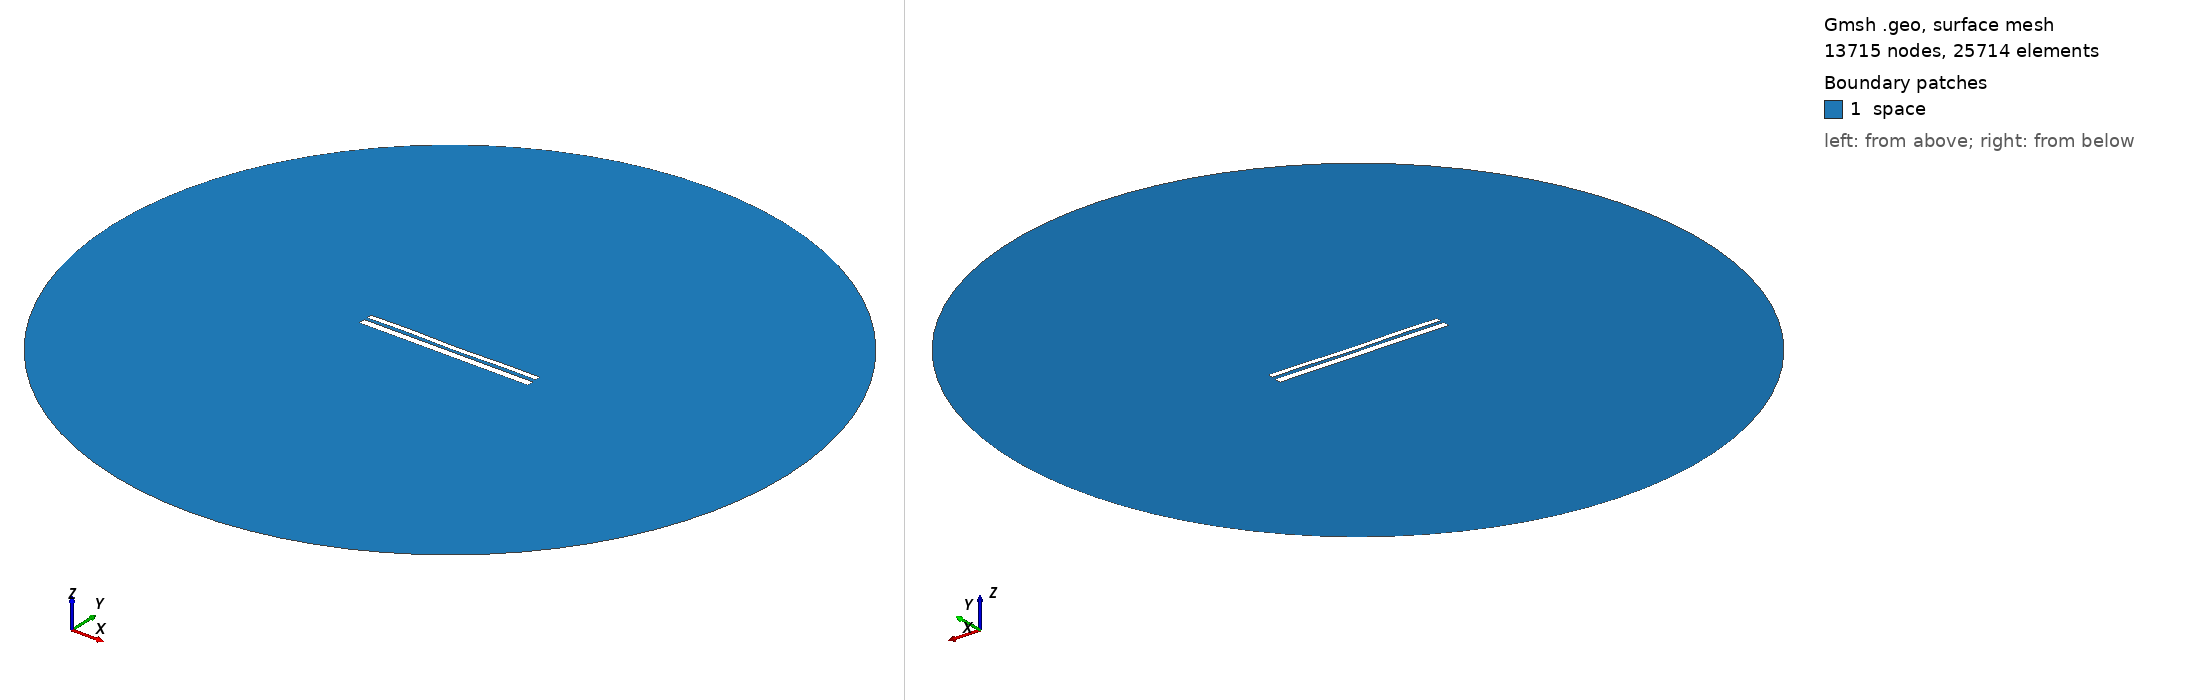

Gmsh geometry script, surface-meshed: 13715 nodes, 25714 surface elements. Boundary patches (legend numbers): 1 space. Left view from above one corner, right view from below the opposite corner. Legend entries are the model's physical surfaces. The drawing asked Gmsh for element sizes between 1% and 20% of the model's largest extent; the script's own settings can give other sizes.

=== 9920.geo (drawn) ===
//---------------------------------------
// Geometry kernel
//---------------------------------------

SetFactory("OpenCASCADE");



//---------------------------------------
// Parameters of the geometry
//---------------------------------------

// Overetch of the upper plate
overetch = 0.375;

// Distance between the plates
distance = 1.5;

// Discretization over the x axis (for the deformation)
nx = 50; 

// Length of the plate
L = 100 - overetch; 

// Number of modes
n = 4; 

// 1st mode coefficient
coeff(1) = 0.15;
beta(1) = 0.596864 * 3.1415926535 / L;

// 2nd mode coefficient
coeff(2) = -0.075;
beta(2) = 1.49418 * 3.1415926535 / L;

// 3rd mode coefficient
coeff(3) = 0.07499999999999998;
beta(3) = 2.50025 * 3.1415926535 / L;

// 4th mode coefficient
coeff(4) = 0.15;
beta(4) = 3.49999 * 3.1415926535 / L;



//---------------------------------------
// Upper plate (deformed rectangle)
//---------------------------------------

// Coordiantes of the upper plate
xmin = -50;
xmax = 50 - overetch;

// Height of the upper plate
yheight = 4 - 2 * overetch;

// Indexes of the points
UpperID[] = {};
LowerID[] = {};
LeftID[] = {};
RightID[] = {};

// Point index
p = 1;

// Horizontal edges
For i In {1:nx}
    x = xmin + (i-1)*(xmax - xmin)/(nx-1);

    y_bottom = distance / 2 + overetch;
    For j In {1:n}
        C = (Cosh(beta(j)*L) + Cos(beta(j)*L)) / (Sinh(beta(j)*L) + Sin(beta(j)*L));
        y_bottom  = y_bottom + coeff(j) * (Cosh(beta(j)*(x+50)) - Cos(beta(j)*(x+50)) - C * (Sinh(beta(j)*(x+50)) - Sin(beta(j)*(x+50))));
    EndFor

    y_top = y_bottom + yheight;

    Point(p) = {x, y_top, 0, 1.0};
    UpperID[i] = p;
    p = p + 1;

    Point(p) = {x, y_bottom, 0, 1.0};
    LowerID[i] = p;
    p = p + 1;
EndFor

// Create point lists
UpperPts[] = {}; LowerPts[] = {};
For i In {1:nx}
  UpperPts[] += {UpperID[i]};
  LowerPts[] += {LowerID[i]};
EndFor

// Build splines
Spline(1) = {UpperPts[]};
Spline(2) = {LowerPts[]};
Line(3) = {LowerPts[nx-1], UpperPts[nx-1]};
Line(4) = {LowerPts[0], UpperPts[0]};

// Build the plane surface
Curve Loop(1) = {2, 3, -1, -4};
Plane Surface(1) = {1};



//---------------------------------------
// Lower plate (rectangle)
//---------------------------------------

// Vertices
Point(1001) = {-50, -1, 0, 1.0};
Point(1002) = { 50, -1, 0, 1.0};
Point(1003) = { 50,  -5, 0, 1.0};
Point(1004) = {-50,  -5, 0, 1.0};

// Edges
Line(5) = {1001, 1002};
Line(6) = {1002, 1003};
Line(7) = {1003, 1004};
Line(8) = {1004, 1001};

// Plane surface
Line Loop(2) = {5, 6, 7, 8};
Plane Surface(2) = {2}; 



//---------------------------------------
// Outer (fictious) boundary
//---------------------------------------

// Points
Point(1005) = {0, 0, 0};       // Center
Point(1006) = {200, 0, 0};     // Start point
Point(1007) = {0, 200, 0};     // 90 degrees
Point(1008) = {-200, 0, 0};    // 180 degrees
Point(1009) = {0, -200, 0};    // 270 degrees

// Circle arcs (each needs start, center, end)
Circle(9) = {1006, 1005, 1007};
Circle(10) = {1007, 1005, 1008};
Circle(11) = {1008, 1005, 1009};
Circle(12) = {1009, 1005, 1006};

// Plane surface for the entire domain
Curve Loop(3) = {9, 10, 11, 12};
Surface(3) = {3};

// Subtract the plates from the whole domain to obtain the actual domain where we want to solve the equations
BooleanDifference{ Surface{3}; Delete; }{ Surface{1}; Surface{2}; Delete; }




//---------------------------------------
// Transfinite Lines/Curves
//---------------------------------------

// Set the number of points on the boundaries
r = 7;

// Plates
Transfinite Curve {1, 2} = 50*r Using Progression 1;
Transfinite Curve {3, 4} = 2*r Using Progression 1;
Transfinite Line {5, 7} = 50*r Using Progression 1;
Transfinite Line {6, 8} = 2*r Using Progression 1;

// Outer boundary
Transfinite Line {9, 10, 11, 12} = 20 Using Progression 1;



//---------------------------------------
// Physical groups
//---------------------------------------                

// Physical curves (boundaries)
Physical Line("force_segment", 10) = {2};
Physical Line("upper_plate", 11) = {1, 3, 4};
Physical Line("lower_plate", 12) = {5, 6, 7, 8};
Physical Line("boundary", 20) = {9, 10, 11, 12};

// Physical Surfaces
Physical Surface("space", 30) = {3};



//---------------------------------------
// 6. Generate the Mesh
//---------------------------------------

// 2D mesh generation
Mesh 2;
